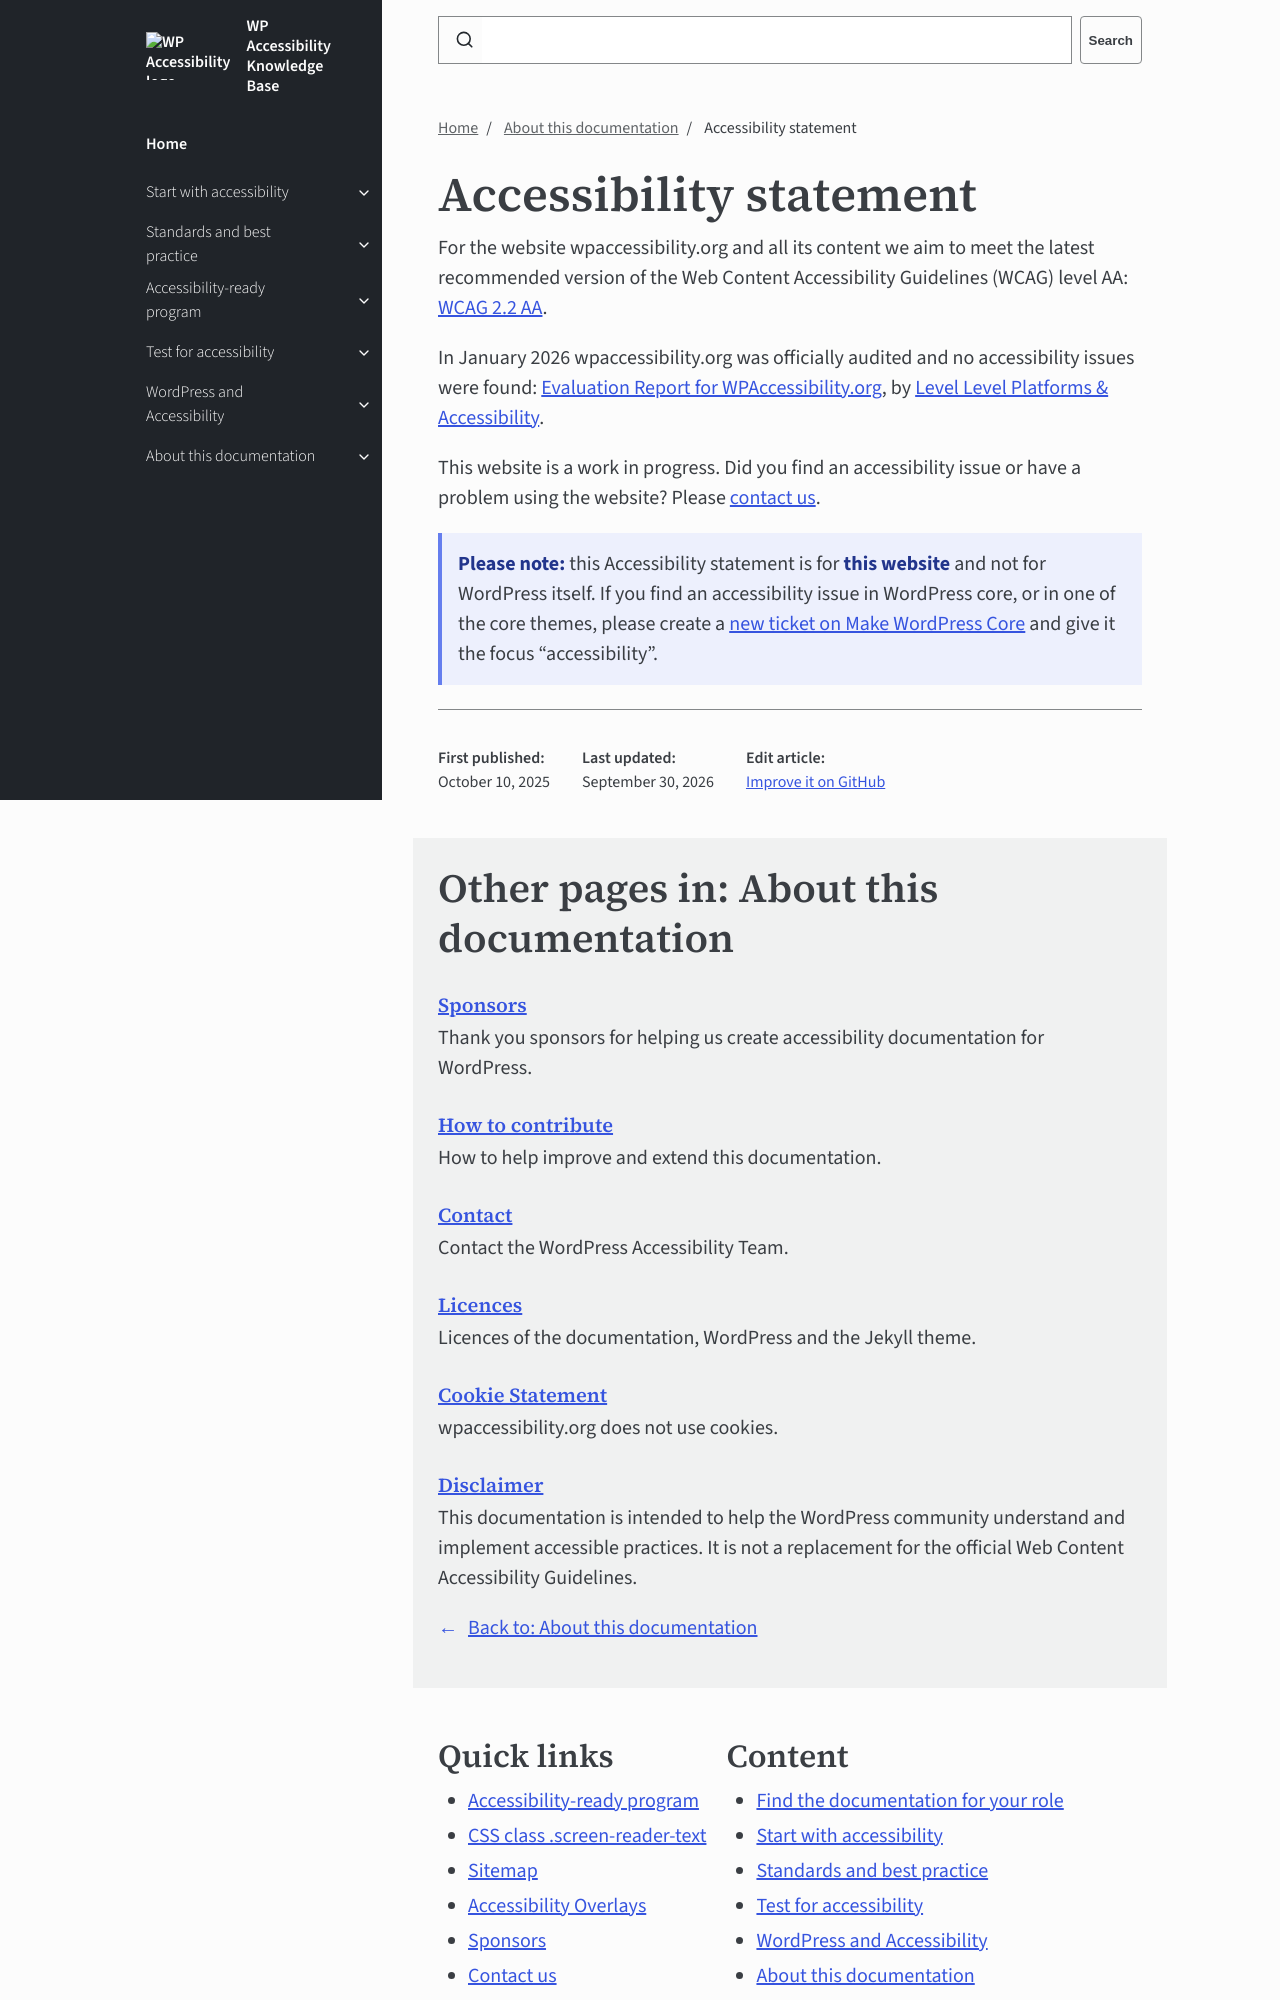

repository: wpaccessibility/wp-a11y-docs · page: docs/about/accessibility-statement/index.html · generator: jekyll

---
title: Accessibility statement
layout: default
parent: About this documentation
description: Accessibility statement of the website wpaccessibility.org.
nav_order: 6
---

# Accessibility statement

For the website wpaccessibility.org and all its content we aim to meet the latest recommended version of the Web Content Accessibility Guidelines (WCAG) level AA: [WCAG 2.2 AA](https://www.w3.org/WAI/WCAG22/quickref/).

In January 2026 wpaccessibility.org was officially audited and no accessibility issues were found: [Evaluation Report for WPAccessibility.org](https://audits.level-level.com/wp-accessibility/), by [Level Level Platforms & Accessibility](https://level-level.com/).

This website is a work in progress. Did you find an accessibility issue or have a problem using the website? Please [contact us]({{site.baseurl}}/docs/about/contact/).
